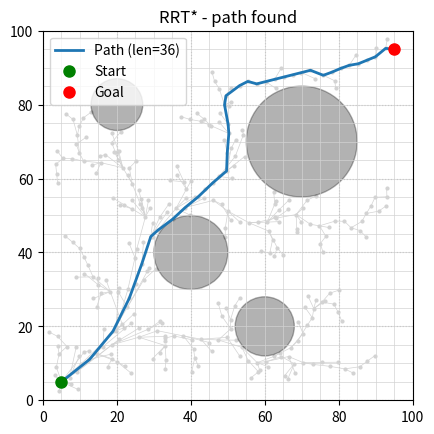

Python code for this plot:
import matplotlib.pyplot as plt
import random
import math
from collections import deque


class Node:
    def __init__(self, x, y, parent=None):
        self.x = x
        self.y = y
        self.parent = parent
        self.cost = 0.0
    

def dist(a, b):
    return math.hypot(a.x - b.x, a.y - b.y)


def sample(x_range, y_range):
    return Node(random.uniform(*x_range), random.uniform(*y_range))


def steer(src, tgt, step):

    d = dist(src, tgt)
    if d <= step:
        nx, ny = tgt.x, tgt.y
    else:
        theta = math.atan2(tgt.y - src.y, tgt.x - src.x)
        nx = src.x + step * math.cos(theta)
        ny = src.y + step * math.sin(theta)
    return Node(nx, ny)

def point_in_obstacle(x, y, obstacles):
    for (ox, oy, r) in obstacles:
        if math.hypot(x - ox, y - oy) <= r:
            return True
    return False


def collision(node, obstacles):
    return point_in_obstacle(node.x, node.y, obstacles)


def collision_edge(a, b, obstacles, resolution= 1.0):

    seg_len = dist(a, b)
    if seg_len == 0:
        return collision(a, obstacles)
    steps = int(seg_len / resolution)
    for i in range(steps + 1):
        t = i / steps if steps else 1.0
        x = a.x + t * (b.x - a.x)
        y = a.y + t * (b.y - a.y)
        if point_in_obstacle(x, y, obstacles):
            return True
    return False

# BFS
def propagate_costs(root, nodes):
    q = deque([root])
    while q:
        cur = q.popleft()
        for n in nodes:
            if n.parent is cur:
                old_cost = n.cost
                n.cost = cur.cost + dist(cur, n)
                if abs(n.cost - old_cost) > 1e-9:
                    q.append(n)

def backtrace(node):
    path = []
    while node:
        path.append((node.x, node.y))
        node = node.parent
    return path[::-1]


def rrt_star(start,goal,*,
             x_range=(0, 100),
             y_range=(0, 100),
             obstacles=(),
             step_size=2.0,
             max_iter=5000,
             goal_sample_rate=0.05,
             goal_threshold=2.0,
             gamma = 30.0,
             dim = 2):
  
    random.seed(0)

    start.cost = 0.0
    nodes = [start]

    for _ in range(max_iter):
        rnd = Node(goal.x, goal.y) if random.random() < goal_sample_rate else sample(x_range, y_range)

        nearest_node = min(nodes, key=lambda n: dist(n, rnd))
        new_node = steer(nearest_node, rnd, step_size)

        if collision_edge(nearest_node, new_node, obstacles):
            continue


        n = len(nodes) + 1
        radius = min(gamma * (math.log(n) / n) ** (1.0 / dim), step_size * 50)
        near_nodes = [nd for nd in nodes if dist(nd, new_node) <= radius]


        best_parent = nearest_node
        best_cost = nearest_node.cost + dist(nearest_node, new_node)
        for near in near_nodes:
            potential_cost = near.cost + dist(near, new_node)
            if potential_cost < best_cost and not collision_edge(near, new_node, obstacles):
                best_parent = near
                best_cost = potential_cost


        new_node.parent = best_parent
        new_node.cost = best_cost
        nodes.append(new_node)


        for near in near_nodes:
   
            alt_cost = new_node.cost + dist(new_node, near)
            if alt_cost < near.cost and not collision_edge(new_node, near, obstacles):
                near.parent = new_node
                near.cost = alt_cost
                propagate_costs(near, nodes)

        if dist(new_node, goal) <= goal_threshold and not collision_edge(new_node, goal, obstacles):
            goal.parent = new_node
            goal.cost = new_node.cost + dist(new_node, goal)
            nodes.append(goal)
            return backtrace(goal), nodes

    return None, nodes


if __name__ == "__main__":

    X_RANGE = (0, 100)
    Y_RANGE = (0, 100)
    OBSTACLES = [
        (40, 40, 10),
        (70, 70, 15),
        (60, 20, 8),
        (20, 80, 7),
    ]

    start = Node(5, 5)
    goal = Node(95, 95)

    path, nodes = rrt_star(start, goal,
                            x_range=X_RANGE,
                            y_range=Y_RANGE,
                            obstacles=OBSTACLES,
                            step_size=2.5,
                            max_iter=5000,
                            goal_sample_rate=0.05,
                            goal_threshold=2.0)

    fig, ax = plt.subplots()
    ax.set_aspect('equal')

    ax.scatter([n.x for n in nodes], [n.y for n in nodes], s=4, c='lightgray')


    for n in nodes:
        if n.parent is not None:
            ax.plot([n.x, n.parent.x], [n.y, n.parent.y], linewidth=0.5, color='lightgray')

    grid_spacing = 5
    for x in range(X_RANGE[0], X_RANGE[1]+1, grid_spacing):
        ax.axvline(x, color='lightgray', linewidth=0.5)
    for y in range(Y_RANGE[0], Y_RANGE[1]+1, grid_spacing):
        ax.axhline(y, color='lightgray', linewidth=0.5)


    for (ox, oy, r) in OBSTACLES:
        ax.add_patch(plt.Circle((ox, oy), r, color='black', fill=True, alpha=0.3))


    if path:
        px, py = zip(*path)
        ax.plot(px, py, linewidth=2, label=f"Path (len={len(path)})")
        title = "RRT* - path found"
    else:
        title = "RRT* - no path found"

    ax.plot(start.x, start.y, 'go', markersize=8, label='Start')
    ax.plot(goal.x, goal.y, 'ro', markersize=8, label='Goal')

    ax.set_xlim(*X_RANGE)
    ax.set_ylim(*Y_RANGE)
    ax.set_title(title)
    ax.legend()
    ax.grid(True, linestyle=':')
    plt.show()
